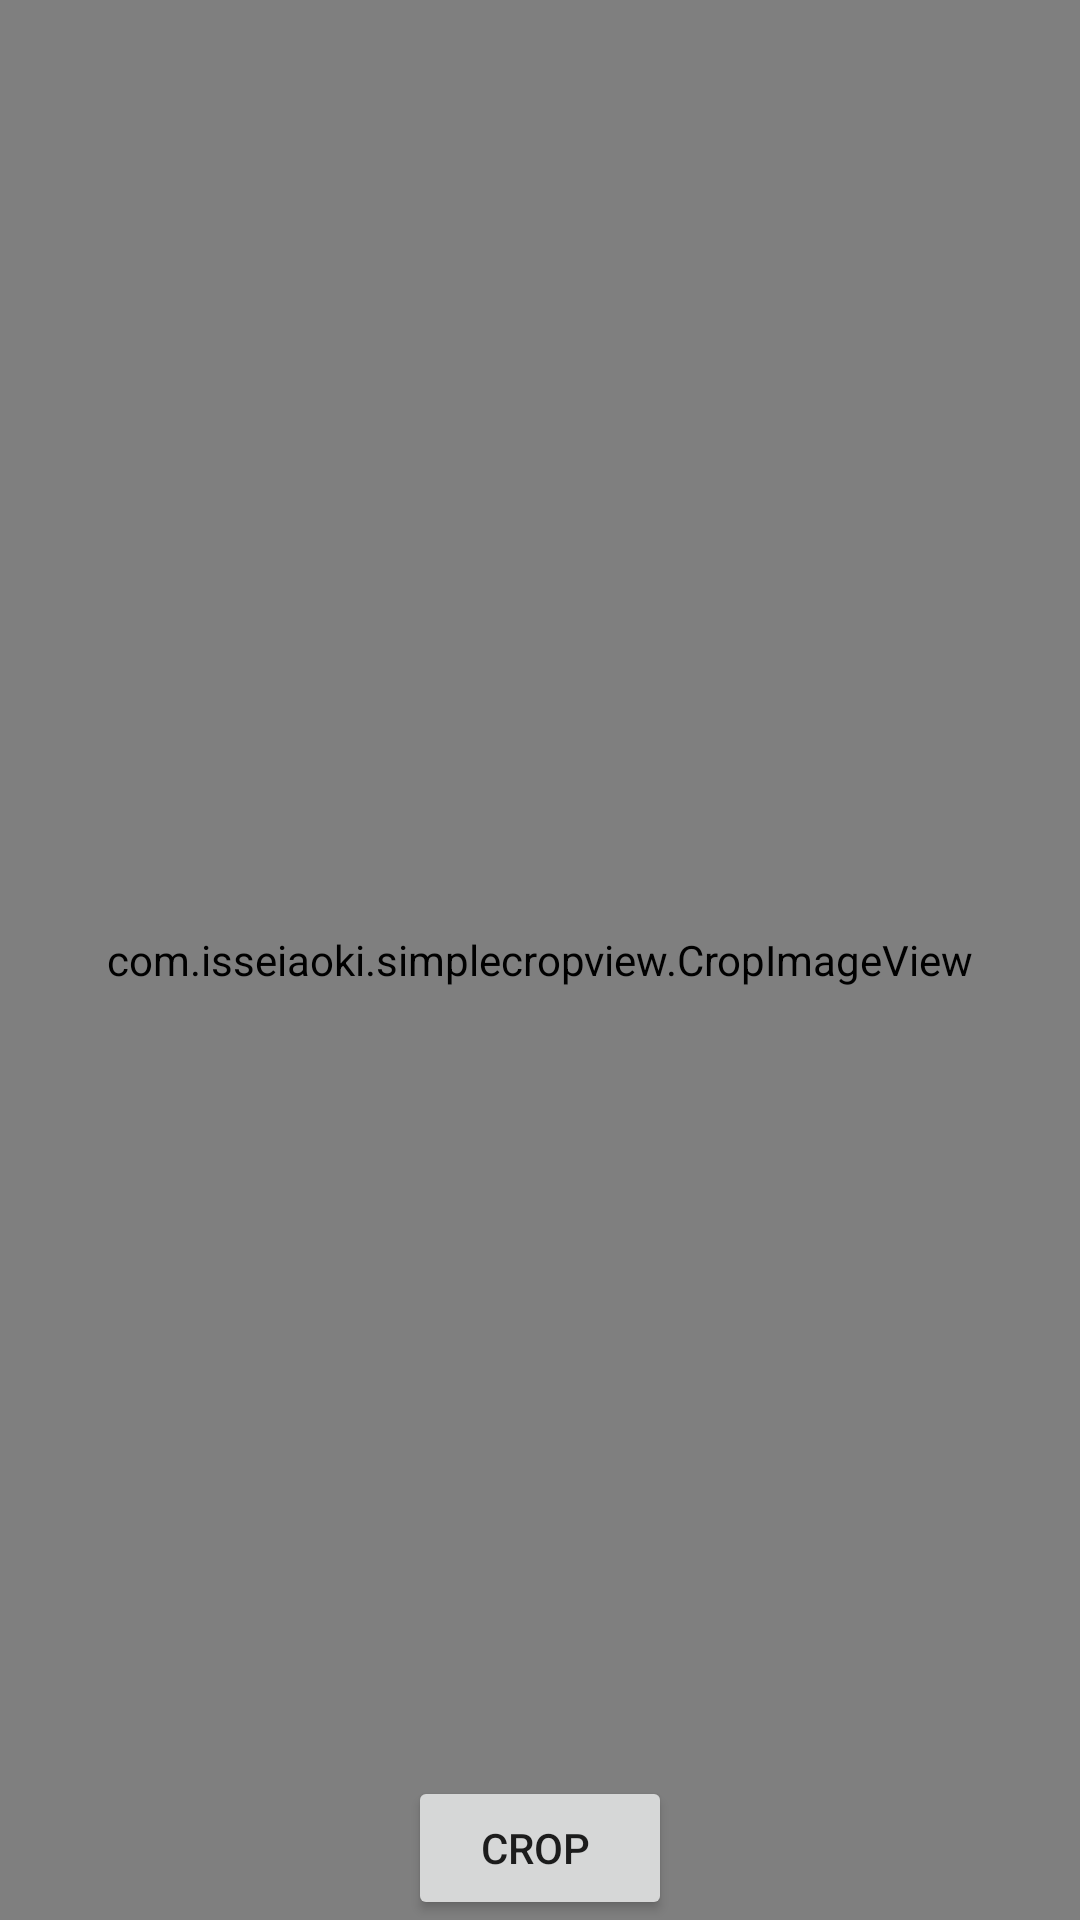

Here is an Android app screen rendered from its layout file. Give the layout XML and the strings, colors and styles it references.
<!-- AndroidManifest.xml: application theme AppTheme -->
<!-- res/layout/activity_crop.xml -->
<?xml version="1.0" encoding="utf-8"?>
<RelativeLayout
    xmlns:android="http://schemas.android.com/apk/res/android"
    xmlns:tools="http://schemas.android.com/tools"
    android:layout_width="match_parent"
    android:layout_height="match_parent"
    android:id="@+id/container"
    android:paddingBottom="@dimen/activity_vertical_margin"
    android:paddingLeft="@dimen/activity_horizontal_margin"
    android:paddingRight="@dimen/activity_horizontal_margin"
    android:paddingTop="@dimen/activity_vertical_margin"
    tools:context="com.tan.CaptureImageAndCrop.MainActivity">




    <com.isseiaoki.simplecropview.CropImageView
        android:id="@+id/crop_image_view"
        android:layout_width="match_parent"
        android:layout_height="match_parent"
        android:layout_above="@+id/button"/>

    <Button
        android:layout_width="wrap_content"
        android:layout_height="wrap_content"
        android:text="crop "
        android:id="@+id/crop_image"
        android:onClick="openGallery"
        android:layout_alignParentBottom="true"
        android:layout_centerHorizontal="true"/>
</RelativeLayout>
<!-- resources referenced by this layout -->
<resources>
  <style name="AppTheme" parent="Theme.AppCompat.Light.DarkActionBar">
          
          <item name="colorPrimary">@color/colorPrimary</item>
          <item name="colorPrimaryDark">@color/colorPrimaryDark</item>
          <item name="colorAccent">@color/colorAccent</item>
      </style>
  <color name="colorPrimary">#3F51B5</color>
  <color name="colorPrimaryDark">#303F9F</color>
  <color name="colorAccent">#FF4081</color>
</resources>
